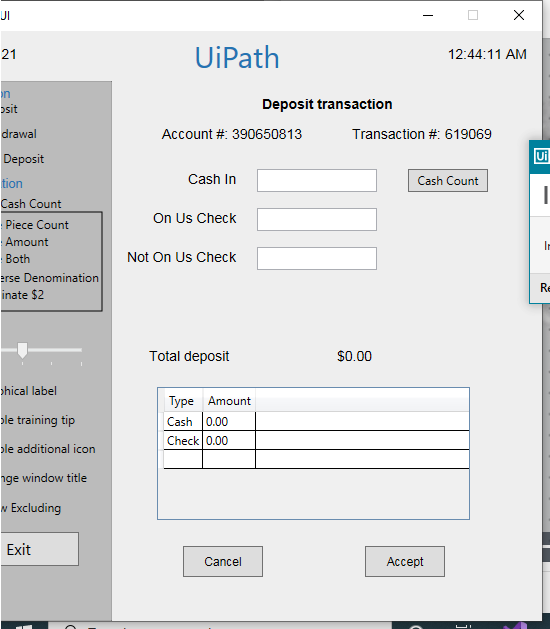
Task: Start with a blank project to design a new task automation
Workflow: Main

Step 1: Use Application: DoubleUI on the element in window 'DoubleUI' (doubleui.exe)

Step 2: type "6687" into 'cashintb' in window 'DoubleUI' (doubleui.exe) (no picture)

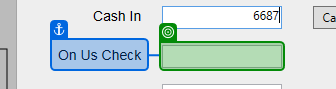
Step 3: type "799" into 'onustb' in window 'DoubleUI' (doubleui.exe)

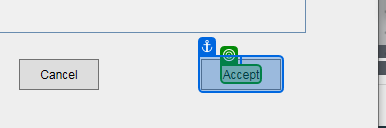
Step 4: click on the text 'Accept' in window 'DoubleUI' (doubleui.exe)

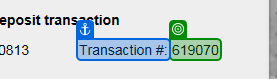
Step 5: get-text from 'transnrlabel' in window 'DoubleUI' (doubleui.exe)
